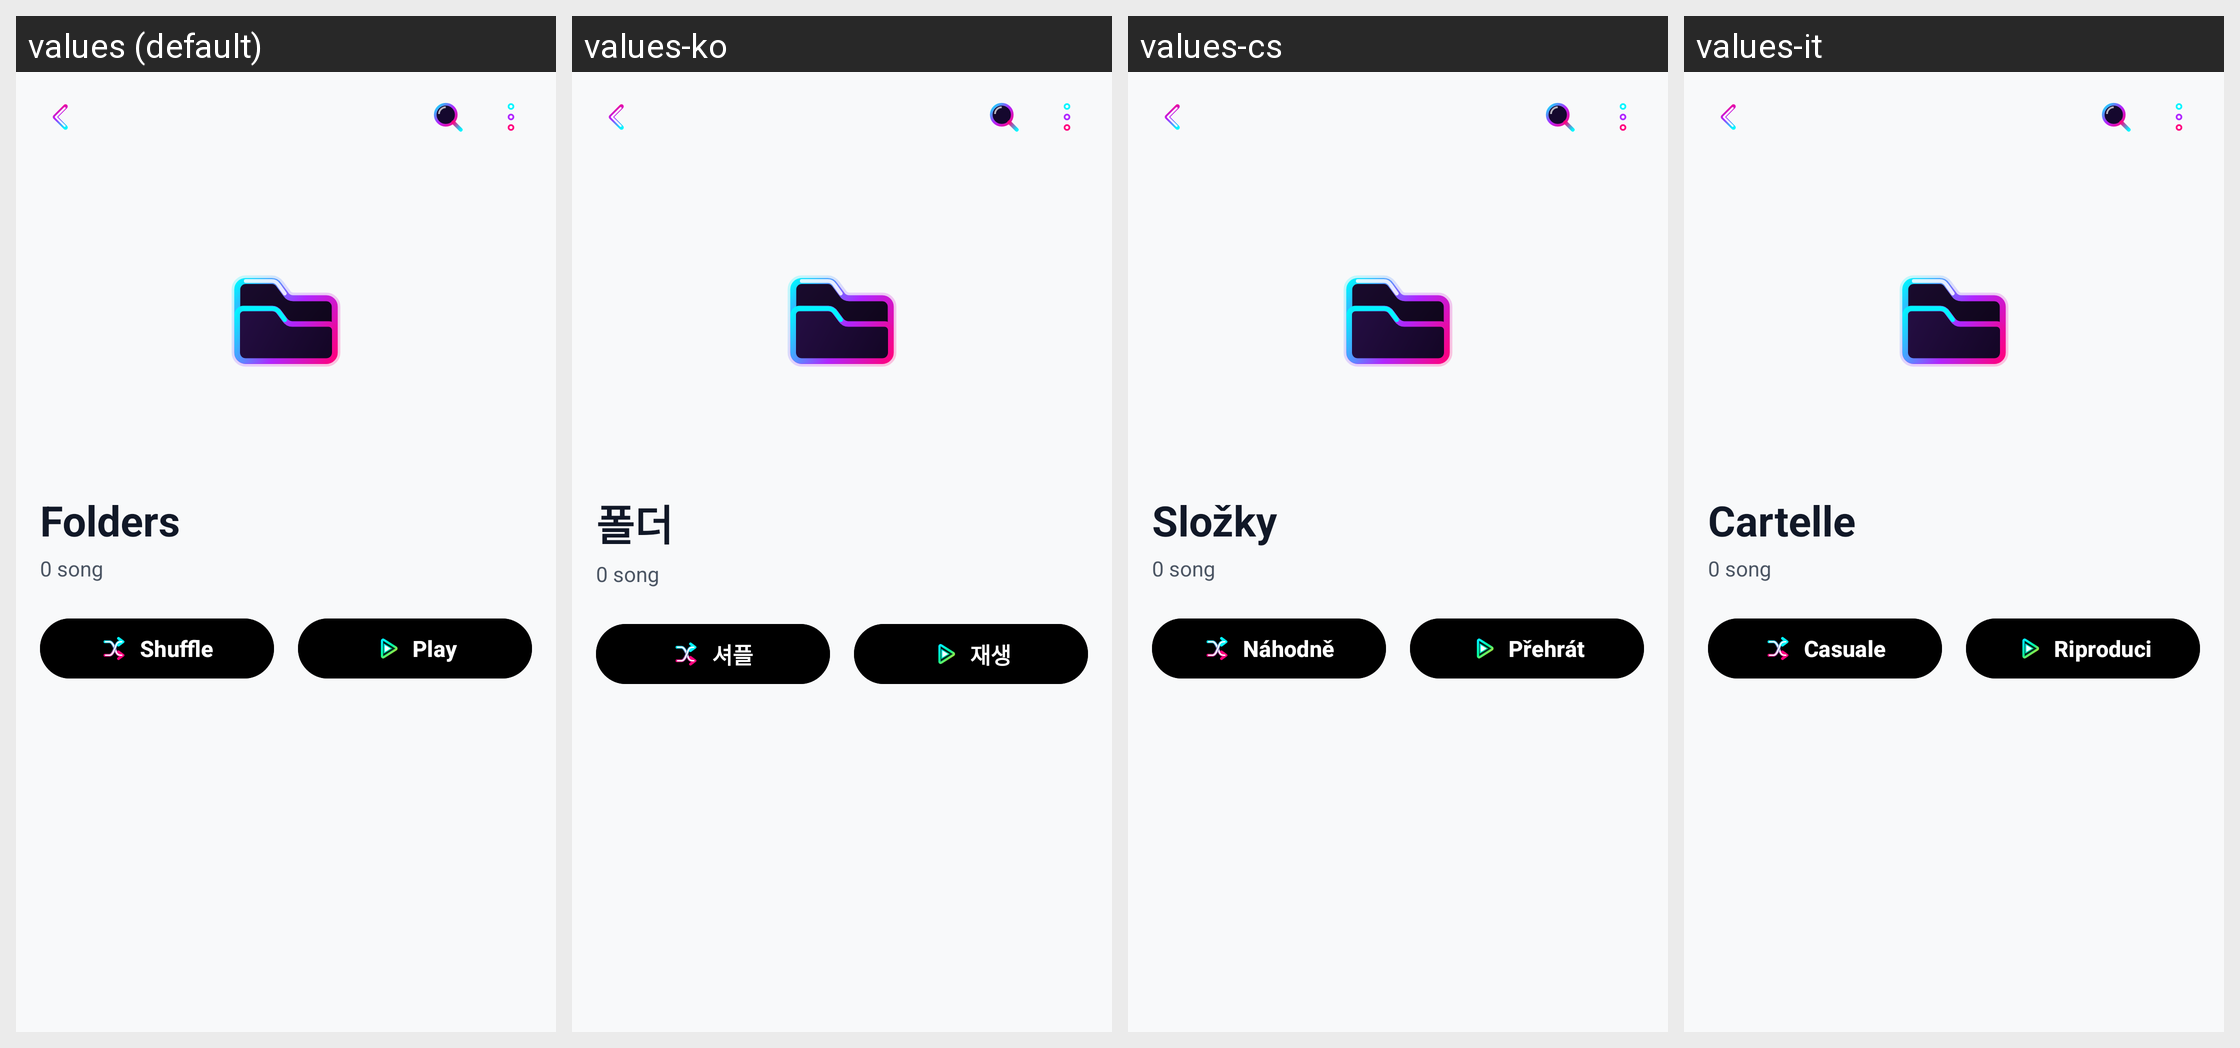

Translations of the strings shown on this Android screen, per locale in the grid:
Android screen res/layout/fragment_folder_songs.xml rendered under 4 locales, left to right: values (default), values-ko, values-cs, values-it. Device: Nexus 5 (rendered at 1080×1920; each locale shown at half size, 540×960, under a caption strip naming it); theme Theme.MusicPlayerApp.
Other locales in the repository, not shown: values-ar, values-bn, values-de, values-es, values-fa, values-fr, values-hi, values-id, values-ja, values-ms, values-pl, values-pt, values-ru, values-sv, values-th, values-tr, values-uk, values-vi, values-zh-rCN, values-zh-rTW.
Strings drawn on this screen, with the default value and each locale's value (text and hints the layout hard-codes, and strings that could not be matched under every locale, appear in the picture but are not listed):

tab_folders
  values: Folders
  values-ko: 폴더
  values-cs: Složky
  values-it: Cartelle

btn_shuffle
  values: Shuffle
  values-ko: 셔플
  values-cs: Náhodně
  values-it: Casuale

btn_play
  values: Play
  values-ko: 재생
  values-cs: Přehrát
  values-it: Riproduci
